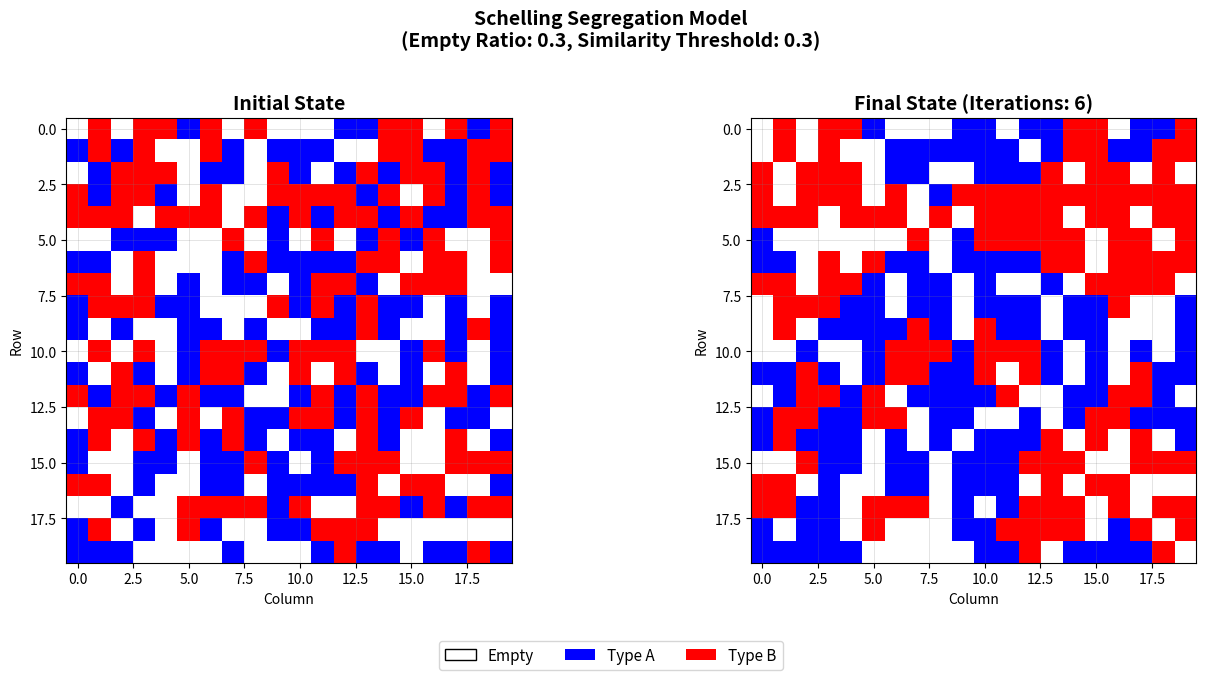

Write the Python code that produced this figure.
import numpy as np
import matplotlib.pyplot as plt
from matplotlib.colors import ListedColormap
import copy

# ========== Configuration Parameters ==========
# Modify these parameters to adjust the simulation
GRID_SIZE = 20              # Grid size (n x n)
EMPTY_RATIO = 0.3           # Ratio of empty spaces (0-1)
SIMILARITY_THRESHOLD = 0.3  # Threshold of same-type neighbors (move if below this)
MAX_ITERATIONS = 100        # Maximum number of iterations
# ============================================

def generate_positions(n, empty_ratio):
    """Generate initial matrix: 0=empty, 1=type A, 2=type B"""
    matrix = np.zeros((n, n), dtype=int)
    empty = int(n * n * empty_ratio)
    occupied = n * n - empty
    if occupied <= 0:
        return None

    while occupied > 0:
        x = np.random.randint(0, n)
        y = np.random.randint(0, n)
        if matrix[x][y] == 0:
            matrix[x][y] = 1 if np.random.random() < 0.5 else 2
            occupied -= 1
    
    return matrix

def get_neighbors(matrix, x, y):
    """Get the 8 neighbors of position (x, y)"""
    n = matrix.shape[0]
    neighbors = []
    for i in range(max(0, x-1), min(n, x+2)):
        for j in range(max(0, y-1), min(n, y+2)):
            if i != x or j != y:
                neighbors.append(matrix[i][j])
    return neighbors

def calculate_similarity(matrix, x, y):
    """
    Calculate the similarity ratio (proportion of same-type neighbors)
    Only considers non-empty neighbors
    """
    if matrix[x][y] == 0:
        return None
    
    neighbors = get_neighbors(matrix, x, y)
    non_empty_neighbors = [n for n in neighbors if n != 0]
    
    if len(non_empty_neighbors) == 0:
        return 0
    
    same_type = sum(1 for n in non_empty_neighbors if n == matrix[x][y])
    return same_type / len(non_empty_neighbors)

def is_satisfied(matrix, x, y, threshold):
    """Check if person at (x,y) is satisfied (whether they need to move)"""
    if matrix[x][y] == 0:
        return True
    
    similarity = calculate_similarity(matrix, x, y)
    return similarity >= threshold

def find_empty_position(matrix):
    """Find a random empty position"""
    empty_positions = np.argwhere(matrix == 0)
    if len(empty_positions) == 0:
        return None
    return tuple(empty_positions[np.random.randint(0, len(empty_positions))])

def perform_iteration(matrix, threshold):
    """
    Perform one iteration: traverse all occupied positions,
    swap unsatisfied people with random empty positions.
    Return True if any swap occurred, False otherwise.
    """
    occupied = np.argwhere((matrix == 1) | (matrix == 2))
    swapped = False
    
    for x, y in occupied:
        if not is_satisfied(matrix, x, y, threshold):
            empty_pos = find_empty_position(matrix)
            if empty_pos is not None:
                matrix[empty_pos] = matrix[x][y]
                matrix[x][y] = 0
                swapped = True
    
    return swapped

def simulate_schelling(n, empty_ratio, threshold, max_iterations):
    """
    Run Schelling segregation model simulation.
    Return: initial_matrix, final_matrix, iterations_count
    """
    matrix = generate_positions(n, empty_ratio)
    if matrix is None:
        return None, None, 0
    
    initial_matrix = copy.deepcopy(matrix)
    iterations = 0
    
    for i in range(max_iterations):
        if not perform_iteration(matrix, threshold):
            iterations = i
            break
        iterations = i + 1
    
    return initial_matrix, matrix, iterations

def visualize_simulation(initial_matrix, final_matrix, iterations):
    """Visualize the initial and final states of the simulation"""
    colors = ['white', 'blue', 'red']
    cmap = ListedColormap(colors)
    
    fig, axes = plt.subplots(1, 2, figsize=(14, 6))
    
    axes[0].imshow(initial_matrix, cmap=cmap, vmin=0, vmax=2)
    axes[0].set_title('Initial State', fontsize=14, fontweight='bold')
    axes[0].set_xlabel('Column')
    axes[0].set_ylabel('Row')
    axes[0].grid(True, which='both', color='gray', linewidth=0.5, alpha=0.3)
    
    axes[1].imshow(final_matrix, cmap=cmap, vmin=0, vmax=2)
    axes[1].set_title(f'Final State (Iterations: {iterations})', fontsize=14, fontweight='bold')
    axes[1].set_xlabel('Column')
    axes[1].set_ylabel('Row')
    axes[1].grid(True, which='both', color='gray', linewidth=0.5, alpha=0.3)
    
    from matplotlib.patches import Patch
    legend_elements = [
        Patch(facecolor='white', edgecolor='black', label='Empty'),
        Patch(facecolor='blue', label='Type A'),
        Patch(facecolor='red', label='Type B')
    ]
    fig.legend(handles=legend_elements, loc='upper center', 
               bbox_to_anchor=(0.5, -0.02), ncol=3, fontsize=11)
    
    plt.suptitle(f'Schelling Segregation Model\n(Empty Ratio: {EMPTY_RATIO}, Similarity Threshold: {SIMILARITY_THRESHOLD})',
                 fontsize=14, fontweight='bold', y=1.02)
    plt.tight_layout()
    plt.show()

def main():
    """Main function"""
    print("=" * 50)
    print("Schelling Segregation Model Simulation")
    print("=" * 50)
    print("Parameters:")
    print(f"  Grid Size: {GRID_SIZE}x{GRID_SIZE}")
    print(f"  Empty Ratio: {EMPTY_RATIO}")
    print(f"  Similarity Threshold: {SIMILARITY_THRESHOLD} (move if below this)")
    print(f"  Max Iterations: {MAX_ITERATIONS}")
    print("=" * 50)
    
    initial, final, iters = simulate_schelling(GRID_SIZE, EMPTY_RATIO, 
                                               SIMILARITY_THRESHOLD, MAX_ITERATIONS)
    
    if initial is None:
        print("Error: Could not generate matrix")
        return
    
    print("Simulation completed!")
    print(f"Actual Iterations: {iters}")
    print(f"Total Population: {np.sum((initial == 1) | (initial == 2))}")
    
    satisfactions = []
    for x, y in np.argwhere((final == 1) | (final == 2)):
        sim = calculate_similarity(final, x, y)
        if sim is not None:
            satisfactions.append(sim)
    
    if satisfactions:
        avg_satisfaction = np.mean(satisfactions)
        print(f"Average Satisfaction: {avg_satisfaction:.3f}")
    
    print("\nGenerating visualization...")
    visualize_simulation(initial, final, iters)

if __name__ == "__main__":
    main()
